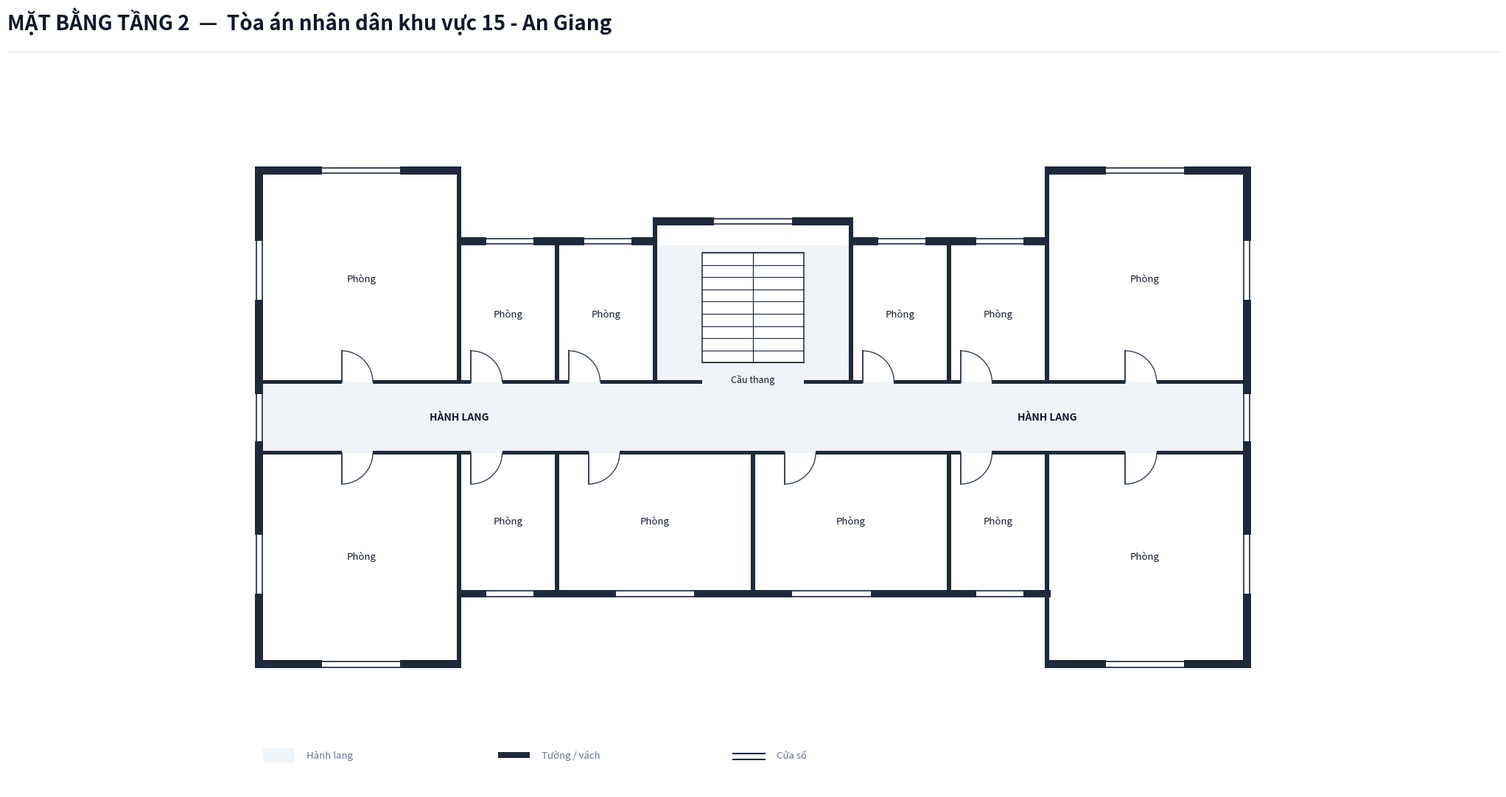

Recreate this plot in Python.
import os
from typing import TypedDict, Tuple, List
import matplotlib.pyplot as plt
import matplotlib.patches as patches

class RoomDict(TypedDict):
    id: str
    name: str
    x: float
    y: float
    w: float
    h: float
    text_center: Tuple[float, float]
    door: Tuple[float, float, float, str]

def create_floorplan_tang2():
    # ---------------------------------------------------------
    # 1. SETUP CANVAS & CANVAS STYLING (FLOOR 2)
    # ---------------------------------------------------------
    fig = plt.figure(figsize=(22, 12), dpi=300)
    ax = fig.add_axes([0.03, 0.08, 0.94, 0.82])
    ax.set_aspect('equal')
    ax.axis('off')
    fig.patch.set_facecolor('#ffffff')

    # Color Palette according to Spec
    COLOR_WALL = '#1e293b'          # Dark slate structural wall & partitions
    COLOR_FILL_CORRIDOR = '#eef4f7'  # Soft pastel grey-cyan fill for corridor
    COLOR_ROOM_FILL = '#ffffff'     # Pure white for room interior
    COLOR_DOOR_SWING = '#334155'    # Dark slate door panel and arc
    COLOR_TEXT_MAIN = '#0f172a'     # Deep navy text
    COLOR_TEXT_MUTED = '#64748b'    # Muted grey text

    WALL_THICKNESS = 0.20  # 200mm exterior wall
    PART_THICKNESS = 0.10  # 100mm interior wall
    W = WALL_THICKNESS
    P = PART_THICKNESS

    # ---------------------------------------------------------
    # 2. HEADER & FOOTER
    # ---------------------------------------------------------
    # Header Title
    fig.text(0.04, 0.94, 'MẶT BẰNG TẦNG 2  —  Tòa án nhân dân khu vực 15 - An Giang', color='#0f172a', fontsize=20, fontweight='bold', family='sans-serif')
    
    # Header horizontal line
    header_line = plt.Line2D([0.04, 0.96], [0.915, 0.915], transform=fig.transFigure, color='#e2e8f0', linewidth=1.0)
    fig.lines.append(header_line)

    # Legend Box at Bottom Left
    lg_x, lg_y = 0.0, -8.8
    # Legend Item 1: Corridor fill
    ax.add_patch(patches.Rectangle((lg_x, lg_y), 0.8, 0.35, facecolor=COLOR_FILL_CORRIDOR, edgecolor='none', zorder=1))
    ax.text(lg_x + 1.1, lg_y + 0.05, 'Hành lang', color=COLOR_TEXT_MUTED, fontsize=9.5, va='bottom')

    # Legend Item 2: Wall
    ax.add_patch(patches.Rectangle((lg_x + 6.0, lg_y + 0.1), 0.8, 0.15, facecolor=COLOR_WALL, edgecolor='none', zorder=1))
    ax.text(lg_x + 7.1, lg_y + 0.05, 'Tường / vách', color=COLOR_TEXT_MUTED, fontsize=9.5, va='bottom')

    # Legend Item 3: Window
    ax.plot([lg_x + 12.0, lg_x + 12.8], [lg_y + 0.22, lg_y + 0.22], color=COLOR_WALL, linewidth=1.5, zorder=1)
    ax.plot([lg_x + 12.0, lg_x + 12.8], [lg_y + 0.08, lg_y + 0.08], color=COLOR_WALL, linewidth=1.5, zorder=1)
    ax.text(lg_x + 13.1, lg_y + 0.05, 'Cửa sổ', color=COLOR_TEXT_MUTED, fontsize=9.5, va='bottom')

    # ---------------------------------------------------------
    # 3. CORRIDOR BACKGROUND FILL (FLOOR 2: ENCLOSED CORRIDOR)
    # ---------------------------------------------------------
    # Main Horizontal Corridor (X: 0 to 25, Y: -0.9 to 0.9)
    ax.add_patch(patches.Rectangle((0.0, -0.9), 25.0, 1.8, facecolor=COLOR_FILL_CORRIDOR, edgecolor='none', zorder=1))

    # Rear Stair Hall Passage (X: 10.0 to 15.0, Y: 0.9 to 4.4)
    ax.add_patch(patches.Rectangle((10.0, 0.9), 5.0, 3.5, facecolor=COLOR_FILL_CORRIDOR, edgecolor='none', zorder=1))

    # ---------------------------------------------------------
    # 4. ROOM DEFINITIONS (TẦNG 2 AN GIANG 15 - ALL LABELED "Phòng")
    # ---------------------------------------------------------
    rooms: List[RoomDict] = [
        # --- LEFT WING (CÁNH TRÁI - X: 0.0 to 5.0) ---
        {
            'id': 'P2_12', 'name': 'Phòng',
            'x': 0.0, 'y': 0.9, 'w': 5.0, 'h': 5.3,
            'text_center': (2.5, 3.55),
            'door': (2.0, 0.9, 0.8, 'N_IN_RIGHT')
        },
        {
            'id': 'P2_13', 'name': 'Phòng',
            'x': 0.0, 'y': -6.2, 'w': 5.0, 'h': 5.3,
            'text_center': (2.5, -3.55),
            'door': (2.0, -0.9, 0.8, 'S_IN_RIGHT')
        },

        # --- MIDDLE SECTION NORTH (THÂN GIỮA BẮC - Y: 0.9 to 4.4) ---
        {
            'id': 'P2_14', 'name': 'Phòng',
            'x': 5.0, 'y': 0.9, 'w': 2.5, 'h': 3.5,
            'text_center': (6.25, 2.65),
            'door': (5.3, 0.9, 0.8, 'N_IN_RIGHT')
        },
        {
            'id': 'P2_15', 'name': 'Phòng',
            'x': 7.5, 'y': 0.9, 'w': 2.5, 'h': 3.5,
            'text_center': (8.75, 2.65),
            'door': (7.8, 0.9, 0.8, 'N_IN_RIGHT')
        },
        {
            'id': 'P2_16', 'name': 'Phòng',
            'x': 15.0, 'y': 0.9, 'w': 2.5, 'h': 3.5,
            'text_center': (16.25, 2.65),
            'door': (15.3, 0.9, 0.8, 'N_IN_RIGHT')
        },
        {
            'id': 'P2_17', 'name': 'Phòng',
            'x': 17.5, 'y': 0.9, 'w': 2.5, 'h': 3.5,
            'text_center': (18.75, 2.65),
            'door': (17.8, 0.9, 0.8, 'N_IN_RIGHT')
        },

        # --- MIDDLE SECTION SOUTH (THÂN GIỮA NAM - Y: -4.4 to -0.9) ---
        {
            'id': 'P2_18', 'name': 'Phòng',
            'x': 5.0, 'y': -4.4, 'w': 2.5, 'h': 3.5,
            'text_center': (6.25, -2.65),
            'door': (5.3, -0.9, 0.8, 'S_IN_RIGHT')
        },
        {
            'id': 'P2_19', 'name': 'Phòng',
            'x': 7.5, 'y': -4.4, 'w': 5.0, 'h': 3.5,
            'text_center': (10.0, -2.65),
            'door': (8.3, -0.9, 0.8, 'S_IN_RIGHT')
        },
        {
            'id': 'P2_20', 'name': 'Phòng',
            'x': 12.5, 'y': -4.4, 'w': 5.0, 'h': 3.5,
            'text_center': (15.0, -2.65),
            'door': (13.3, -0.9, 0.8, 'S_IN_RIGHT')
        },
        {
            'id': 'P2_21', 'name': 'Phòng',
            'x': 17.5, 'y': -4.4, 'w': 2.5, 'h': 3.5,
            'text_center': (18.75, -2.65),
            'door': (17.8, -0.9, 0.8, 'S_IN_RIGHT')
        },

        # --- RIGHT WING (CÁNH PHẢI - X: 20.0 to 25.0) ---
        {
            'id': 'P2_22_N', 'name': 'Phòng',
            'x': 20.0, 'y': 0.9, 'w': 5.0, 'h': 5.3,
            'text_center': (22.5, 3.55),
            'door': (22.0, 0.9, 0.8, 'N_IN_RIGHT')
        },
        {
            'id': 'P2_22_S', 'name': 'Phòng',
            'x': 20.0, 'y': -6.2, 'w': 5.0, 'h': 5.3,
            'text_center': (22.5, -3.55),
            'door': (22.0, -0.9, 0.8, 'S_IN_RIGHT')
        },
    ]

    # Draw Room Background Fills (Pure white `#ffffff`)
    for r in rooms:
        rect = patches.Rectangle((r['x'], r['y']), r['w'], r['h'], facecolor=COLOR_ROOM_FILL, edgecolor='none', zorder=2)
        ax.add_patch(rect)

    # ---------------------------------------------------------
    # 5. STAIRCASES (FLOOR 2: WHITE BACKGROUND `#ffffff`)
    # ---------------------------------------------------------
    # Central Main Staircase (North Passage: X: 11.2 to 13.8, Y: 1.4 to 4.2)
    stair_x, stair_y, stair_w, stair_h = 11.2, 1.4, 2.6, 2.8
    stair_bg = patches.Rectangle((stair_x, stair_y), stair_w, stair_h, facecolor='#ffffff', edgecolor=COLOR_WALL, linewidth=1.1, zorder=3)
    ax.add_patch(stair_bg)

    num_treads = 9
    for i in range(num_treads + 1):
        sy = stair_y + i * (stair_h / num_treads)
        ax.plot([stair_x, stair_x + stair_w], [sy, sy], color=COLOR_WALL, linewidth=0.8, zorder=4)

    # Full vertical dividing line for Floor 2 staircase
    mid_x = stair_x + stair_w / 2.0
    ax.plot([mid_x, mid_x], [stair_y, stair_y + stair_h], color=COLOR_WALL, linewidth=0.9, zorder=4)
    ax.text(stair_x + stair_w / 2.0, stair_y - 0.3, 'Cầu thang', color=COLOR_TEXT_MAIN, fontsize=9.0, ha='center', va='top', zorder=5)

    # Corridor Label
    ax.text(5.0, 0.0, 'HÀNH LANG', color=COLOR_TEXT_MAIN, fontsize=10.0, fontweight='bold', ha='center', va='center', zorder=5)
    ax.text(20.0, 0.0, 'HÀNH LANG', color=COLOR_TEXT_MAIN, fontsize=10.0, fontweight='bold', ha='center', va='center', zorder=5)

    # ---------------------------------------------------------
    # 6. DRAW WALLS (ENCLOSED FLOOR 2 FAÇADE)
    # ---------------------------------------------------------
    def draw_wall(x, y, w, h):
        rect = patches.Rectangle((x, y), w, h, facecolor=COLOR_WALL, edgecolor='none', zorder=10)
        ax.add_patch(rect)

    # Leftmost Vertical Exterior Wall (ENCLOSED AT CORRIDOR END WITH WINDOW!)
    draw_wall(-W, -6.2 - W, W, 12.4 + 2*W)

    # Rightmost Vertical Exterior Wall (ENCLOSED AT CORRIDOR END WITH WINDOW!)
    draw_wall(25.0, -6.2 - W, W, 12.4 + 2*W)

    # North Exterior Walls
    draw_wall(-W, 6.2, 5.0 + W, W)                             # Left Wing top wall
    draw_wall(5.0 - P/2, 4.4, P, 1.8 + W)                     # Left Wing inner North vertical wall
    draw_wall(5.0, 4.4, 5.0 + P/2, W)                         # Mid-left North wall
    draw_wall(10.0 - P/2, 4.4, P, 0.5 + W)                    # Passage North-West vertical wall
    draw_wall(10.0, 4.4 + 0.5, 5.0, W)                        # Passage North top wall
    draw_wall(15.0 - P/2, 4.4, P, 0.5 + W)                    # Passage North-East vertical wall
    draw_wall(15.0, 4.4, 5.0 + P/2, W)                        # Mid-right North wall
    draw_wall(20.0 - P/2, 4.4, P, 1.8 + W)                    # Right Wing inner North vertical wall
    draw_wall(20.0, 6.2, 5.0 + W, W)                            # Right Wing top wall

    # South Exterior Walls (ENCLOSED AT Y = -4.4 FOR MID SECTION)
    draw_wall(-W, -6.2 - W, 5.0 + W, W)                        # Left Wing bottom wall
    draw_wall(5.0 - P/2, -6.2 - W, P, 1.8 + W)                 # Left Wing inner South vertical wall
    draw_wall(5.0, -4.4 - W, 15.0 + P, W)                      # Mid-section continuous South wall
    draw_wall(20.0 - P/2, -6.2 - W, P, 1.8 + W)                # Right Wing inner South vertical wall
    draw_wall(20.0, -6.2 - W, 5.0 + W, W)                      # Right Wing bottom wall

    # ---------------------------------------------------------
    # CORRIDOR HORIZONTAL PARTITION WALLS & EXACT DOOR CUTOUTS
    # ---------------------------------------------------------
    # North Corridor Wall Line (Y = 0.9)
    draw_wall(0.0, 0.9 - P/2, 2.0, P)
    draw_wall(2.8, 0.9 - P/2, 2.2, P)
    draw_wall(5.0, 0.9 - P/2, 0.3, P)
    draw_wall(6.1, 0.9 - P/2, 1.7, P)
    draw_wall(8.6, 0.9 - P/2, 1.4, P)
    draw_wall(10.0, 0.9 - P/2, 1.2, P)
    draw_wall(13.8, 0.9 - P/2, 1.2, P)
    draw_wall(15.0, 0.9 - P/2, 0.3, P)
    draw_wall(16.1, 0.9 - P/2, 1.7, P)
    draw_wall(18.6, 0.9 - P/2, 1.4, P)
    draw_wall(20.0, 0.9 - P/2, 2.0, P)
    draw_wall(22.8, 0.9 - P/2, 2.2, P)

    # South Corridor Wall Line (Y = -0.9)
    draw_wall(0.0, -0.9 - P/2, 2.0, P)
    draw_wall(2.8, -0.9 - P/2, 2.2, P)
    draw_wall(5.0, -0.9 - P/2, 0.3, P)
    draw_wall(6.1, -0.9 - P/2, 2.2, P)
    draw_wall(9.1, -0.9 - P/2, 0.9, P)
    draw_wall(10.0, -0.9 - P/2, 3.3, P)
    draw_wall(14.1, -0.9 - P/2, 0.9, P)
    draw_wall(15.0, -0.9 - P/2, 2.8, P)
    draw_wall(18.6, -0.9 - P/2, 1.4, P)
    draw_wall(20.0, -0.9 - P/2, 2.0, P)
    draw_wall(22.8, -0.9 - P/2, 2.2, P)

    # Internal Vertical Partition Walls
    draw_wall(5.0 - P/2, -4.4, P, 3.5)   # Mid-left South Wing edge
    draw_wall(5.0 - P/2, 0.9, P, 3.5)    # Mid-left North Wing edge
    draw_wall(7.5 - P/2, 0.9, P, 3.5)    # P2_14 / P2_15
    draw_wall(7.5 - P/2, -4.4, P, 3.5)   # P2_18 / P2_19
    draw_wall(10.0 - P/2, 0.9, P, 3.5)   # P2_15 / Passage
    draw_wall(12.5 - P/2, -4.4, P, 3.5)  # P2_19 / P2_20
    draw_wall(15.0 - P/2, 0.9, P, 3.5)   # Passage / P2_16
    draw_wall(17.5 - P/2, 0.9, P, 3.5)   # P2_16 / P2_17
    draw_wall(17.5 - P/2, -4.4, P, 3.5)  # P2_20 / P2_21
    draw_wall(20.0 - P/2, 0.9, P, 3.5)   # Mid-right North Wing edge
    draw_wall(20.0 - P/2, -6.2, P, 5.3)  # Mid-right South Wing edge

    # ---------------------------------------------------------
    # 7. DRAW WINDOWS ON EXTERIOR WALLS
    # ---------------------------------------------------------
    def draw_window(x, y, w, h, is_horizontal=True):
        if is_horizontal:
            ax.add_patch(patches.Rectangle((x, y - 0.02), w, h + 0.04, facecolor='#ffffff', edgecolor='none', zorder=11))
            ax.plot([x, x + w], [y + 0.03, y + 0.03], color=COLOR_WALL, linewidth=1.2, zorder=12)
            ax.plot([x, x + w], [y + h - 0.03, y + h - 0.03], color=COLOR_WALL, linewidth=1.2, zorder=12)
        else:
            ax.add_patch(patches.Rectangle((x - 0.02, y), w + 0.04, h, facecolor='#ffffff', edgecolor='none', zorder=11))
            ax.plot([x + 0.03, x + 0.03], [y, y + h], color=COLOR_WALL, linewidth=1.2, zorder=12)
            ax.plot([x + w - 0.03, x + w - 0.03], [y, y + h], color=COLOR_WALL, linewidth=1.2, zorder=12)

    # Windows on North Facade
    draw_window(1.5, 6.2, 2.0, W, is_horizontal=True)    # P2_12 top window
    draw_window(5.7, 4.4, 1.2, W, is_horizontal=True)    # P2_14 top window
    draw_window(8.2, 4.4, 1.2, W, is_horizontal=True)    # P2_15 top window
    draw_window(11.5, 4.9, 2.0, W, is_horizontal=True)   # Staircase North window
    draw_window(15.7, 4.4, 1.2, W, is_horizontal=True)   # P2_16 top window
    draw_window(18.2, 4.4, 1.2, W, is_horizontal=True)   # P2_17 top window
    draw_window(21.5, 6.2, 2.0, W, is_horizontal=True)   # P2_22_N top window

    # Windows on South Facade
    draw_window(1.5, -6.2 - W, 2.0, W, is_horizontal=True) # P2_13 bottom window
    draw_window(5.7, -4.4 - W, 1.2, W, is_horizontal=True) # P2_18 bottom window
    draw_window(9.0, -4.4 - W, 2.0, W, is_horizontal=True) # P2_19 bottom window
    draw_window(13.5, -4.4 - W, 2.0, W, is_horizontal=True)# P2_20 bottom window
    draw_window(18.2, -4.4 - W, 1.2, W, is_horizontal=True)# P2_21 bottom window
    draw_window(21.5, -6.2 - W, 2.0, W, is_horizontal=True)# P2_22_S bottom window

    # Windows on East & West Outer Corridor Ends (Floor 2 Enclosed End Windows!)
    draw_window(-W, -0.6, W, 1.2, is_horizontal=False)     # West Corridor End Window
    draw_window(25.0, -0.6, W, 1.2, is_horizontal=False)    # East Corridor End Window

    # Windows on East & West Outer Wing Walls
    draw_window(-W, 3.0, W, 1.5, is_horizontal=False)      # Left Wing North West window
    draw_window(-W, -4.5, W, 1.5, is_horizontal=False)     # Left Wing South West window
    draw_window(25.0, 3.0, W, 1.5, is_horizontal=False)    # Right Wing North East window
    draw_window(25.0, -4.5, W, 1.5, is_horizontal=False)   # Right Wing South East window

    # ---------------------------------------------------------
    # 8. DRAW DOORS & SWINGS
    # ---------------------------------------------------------
    def draw_door(x, y, size, mode):
        if mode == 'N_IN_RIGHT':
            ax.plot([x, x], [y, y + size], color=COLOR_DOOR_SWING, linewidth=1.4, zorder=15)
            arc = patches.Arc((x, y), size*2, size*2, angle=0, theta1=0, theta2=90,
                              color=COLOR_DOOR_SWING, linestyle='-', linewidth=1.0, zorder=14)
            ax.add_patch(arc)
        elif mode == 'S_IN_RIGHT':
            ax.plot([x, x], [y, y - size], color=COLOR_DOOR_SWING, linewidth=1.4, zorder=15)
            arc = patches.Arc((x, y), size*2, size*2, angle=0, theta1=270, theta2=360,
                              color=COLOR_DOOR_SWING, linestyle='-', linewidth=1.0, zorder=14)
            ax.add_patch(arc)

    for r in rooms:
        dx, dy, dsize, dmode = r['door']
        draw_door(dx, dy, dsize, dmode)

    # ---------------------------------------------------------
    # 9. DRAW ROOM LABELS (ALL LABELED "Phòng")
    # ---------------------------------------------------------
    for r in rooms:
        cx, cy = r['text_center']
        ax.text(cx, cy, r['name'], color=COLOR_TEXT_MAIN, fontsize=9.5, ha='center', va='center', zorder=15)

    # Limits & Bounds
    ax.set_xlim(-2.5, 27.5)
    ax.set_ylim(-9.5, 9.0)

    # Save output PNG in target directory
    out_dir = r"c:\Users\Tam\Desktop\BanVeThietKe\AnGiang\AnGiang15\Tang2"
    os.makedirs(out_dir, exist_ok=True)
    out_path = os.path.join(out_dir, "mat_bang_tang_2.png")
    plt.savefig(out_path, dpi=300, bbox_inches='tight', facecolor=fig.get_facecolor(), edgecolor='none')
    print(f"SUCCESS: Generated Floor 2 floorplan PNG for AnGiang15 at {out_path}")

    plt.close(fig)

if __name__ == '__main__':
    create_floorplan_tang2()
